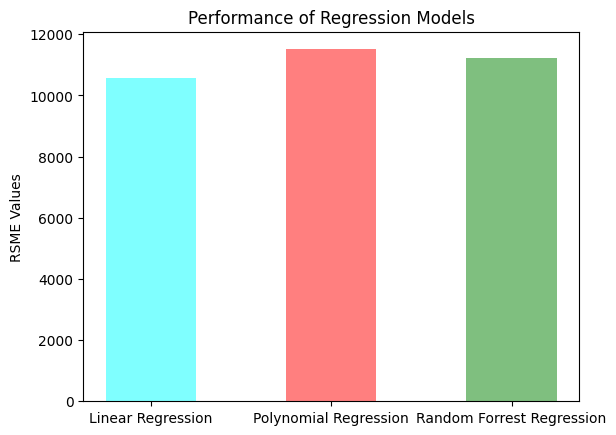

Reproduce this figure in Python.
#!/usr/bin/env python3
# -*- coding: utf-8 -*-
"""
Created on Mon Apr 29 17:34:30 2019

@author: VinayNair
"""
import matplotlib.pyplot as plt; plt.rcdefaults()
import numpy as np
import matplotlib.pyplot as plt

RegMod = ('Linear Regression', 'Polynomial Regression', 'Random Forrest Regression')
y_pos = np.arange(len(RegMod))
RSMEVals = [10555.3260546,11509.6925902,11210.4491777]

plt.bar(y_pos, RSMEVals, align='center', width=0.5, color=['cyan', 'red', 'green',], alpha = 0.5)
plt.xticks(y_pos, RegMod)
plt.ylabel('RSME Values')
plt.title('Performance of Regression Models')

plt.show()